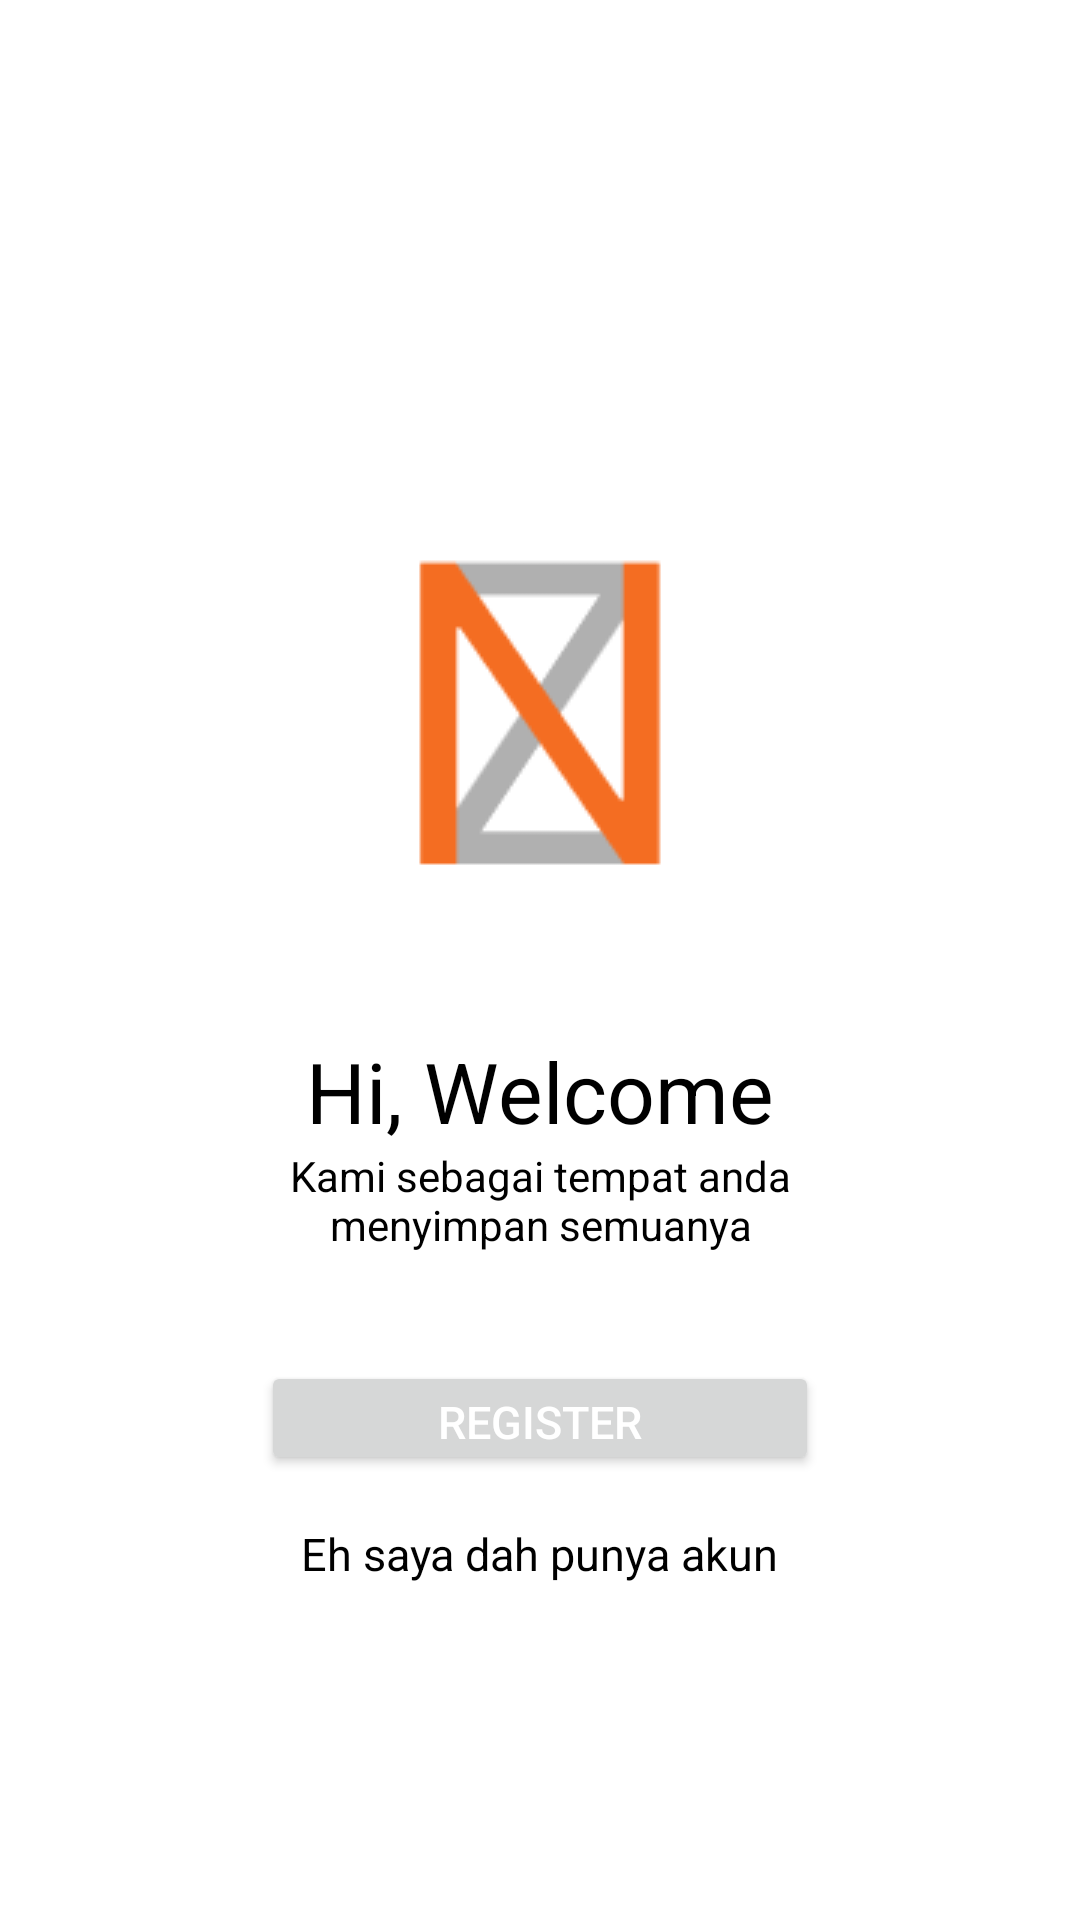

Write the Android layout XML for this screen, with the resource values it uses.
<!-- AndroidManifest.xml: application theme Theme.UAS_AKB_IF2_10119083 -->
<!-- res/layout/activity_welcome.xml -->
<?xml version="1.0" encoding="utf-8"?>
<androidx.constraintlayout.widget.ConstraintLayout xmlns:android="http://schemas.android.com/apk/res/android"
    xmlns:app="http://schemas.android.com/apk/res-auto"
    xmlns:tools="http://schemas.android.com/tools"
    android:layout_width="match_parent"
    android:layout_height="match_parent"
    tools:context=".WelcomeActivity"
    >

    <ImageView
        android:id="@+id/imageView7"
        android:layout_width="wrap_content"
        android:layout_height="wrap_content"
        android:layout_marginTop="154dp"
        android:src="@drawable/zenlogo"
        app:layout_constraintEnd_toEndOf="parent"
        app:layout_constraintStart_toStartOf="parent"
        app:layout_constraintTop_toTopOf="parent" />

    <TextView
        android:id="@+id/textView8"
        android:layout_width="wrap_content"
        android:layout_height="wrap_content"
        android:layout_marginTop="24dp"
        android:text="Hi, Welcome"
        android:textColor="@color/black"
        android:textSize="28dp"
        app:layout_constraintEnd_toEndOf="parent"
        app:layout_constraintStart_toStartOf="parent"
        app:layout_constraintTop_toBottomOf="@+id/imageView7" />

    <TextView
        android:id="@+id/textView9"
        android:layout_width="186dp"
        android:layout_height="wrap_content"
        android:text="Kami sebagai tempat anda menyimpan semuanya"
        android:textAlignment="center"
        android:textColor="@color/black"
        android:textSize="14dp"
        app:layout_constraintEnd_toEndOf="parent"
        app:layout_constraintStart_toStartOf="parent"
        app:layout_constraintTop_toBottomOf="@+id/textView8"
        tools:ignore="MissingConstraints" />

    <Button
        android:id="@+id/btnStarted"
        android:layout_width="186dp"
        android:layout_height="38dp"
        android:layout_marginTop="36dp"
        android:text="Register"
        android:textColor="@color/white"
        android:textSize="15dp"
        app:layout_constraintEnd_toEndOf="parent"
        app:layout_constraintStart_toStartOf="parent"
        app:layout_constraintTop_toBottomOf="@+id/textView9"
        tools:ignore="MissingConstraints" />

    <TextView
        android:id="@+id/btnHaveAccount"
        android:layout_width="wrap_content"
        android:layout_height="wrap_content"
        android:layout_marginTop="12dp"
        android:text="Eh saya dah punya akun"
        android:textColor="@color/black"
        android:textSize="15dp"
        app:layout_constraintBottom_toBottomOf="parent"
        app:layout_constraintEnd_toEndOf="parent"
        app:layout_constraintStart_toStartOf="parent"
        app:layout_constraintTop_toBottomOf="@+id/btnStarted"
        app:layout_constraintVertical_bias="0.035"
        tools:ignore="MissingConstraints" />
</androidx.constraintlayout.widget.ConstraintLayout>
<!-- resources referenced by this layout -->
<resources>
  <color name="black">#FF000000</color>
  <color name="white">#FFFFFFFF</color>
  <!-- drawable zenlogo: png bitmap (drawable, 1918 bytes) -->
  <style name="Theme.UAS_AKB_IF2_10119083" parent="Theme.MaterialComponents.DayNight.DarkActionBar">
          
          <item name="colorPrimary">@color/purple_500</item>
          <item name="colorPrimaryVariant">@color/purple_700</item>
          <item name="colorOnPrimary">@color/white</item>
          
          <item name="colorSecondary">@color/teal_200</item>
          <item name="colorSecondaryVariant">@color/teal_700</item>
          <item name="colorOnSecondary">@color/black</item>
          
          <item name="android:statusBarColor" tools:targetApi="l">?attr/colorPrimaryVariant</item>
          
      </style>
  <color name="purple_500">#FF6200EE</color>
  <color name="purple_700">#FF3700B3</color>
  <color name="teal_200">#FF03DAC5</color>
  <color name="teal_700">#FF018786</color>
</resources>
